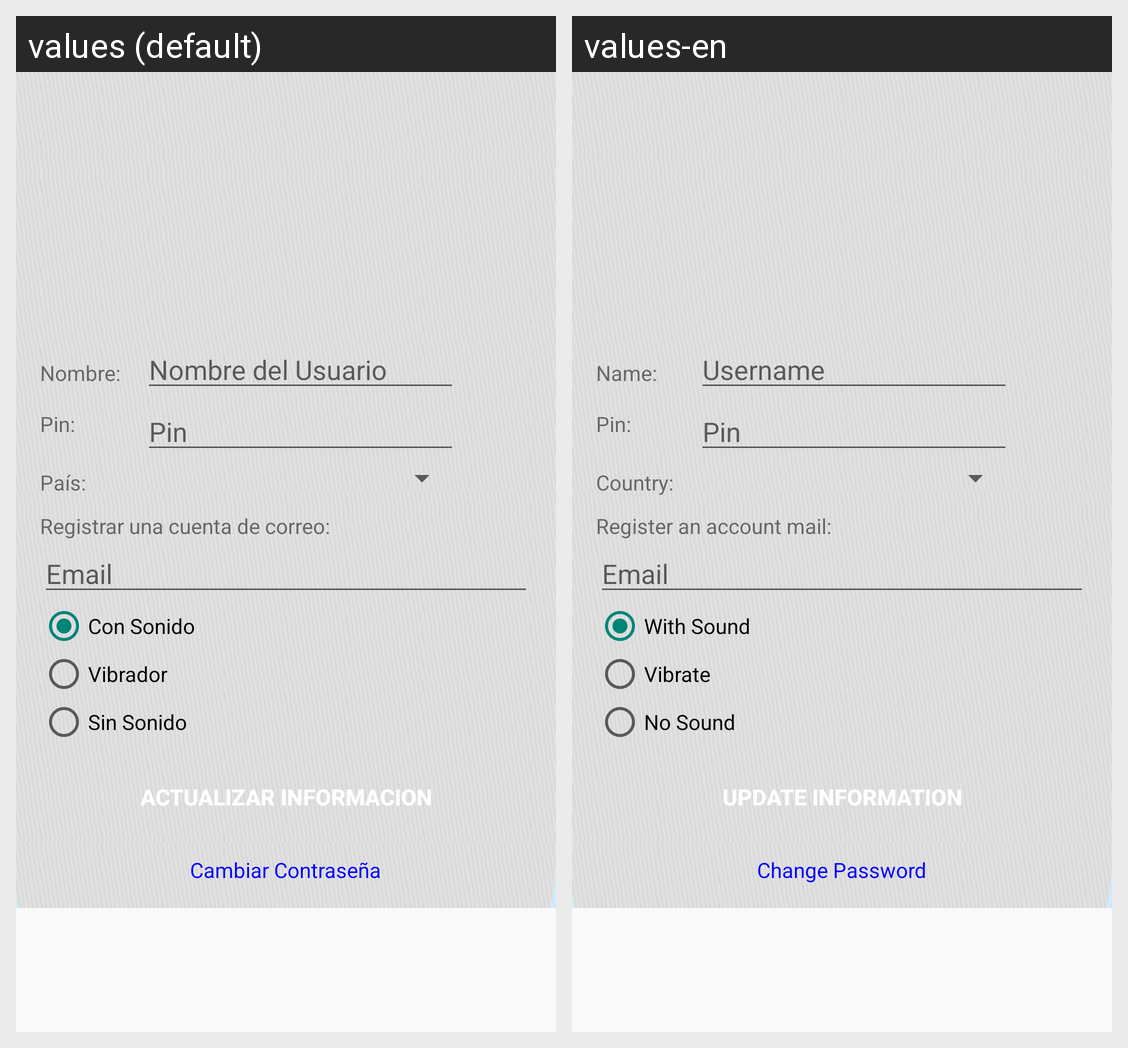

Strings drawn on this Android screen and how each of the app's shown locales translates them:
Android screen res/layout/perfil_usuario.xml rendered under 2 locales, left to right: values (default), values-en. Device: Nexus 5 (rendered at 1080×1920; each locale shown at half size, 540×960, under a caption strip naming it); theme AppTheme.
Strings drawn on this screen, with the default value and each locale's value (text and hints the layout hard-codes, and strings that could not be matched under every locale, appear in the picture but are not listed):

lbl_nombre
  values: Nombre:
  values-en: Name:

lbl_pin
  values: Pin:
  values-en: Pin:

lbl_pais
  values: País:
  values-en: Country:

hnt_nombre_usuario
  values: Nombre del Usuario
  values-en: Username

hnt_pin
  values: Pin
  values-en: Pin

lbl_registar_correo
  values: Registrar una cuenta de correo:
  values-en: Register an account mail:

hnt_email
  values: Email
  values-en: Email

lbl_notificacion_sonido
  values: Con Sonido
  values-en: With Sound

lbl_notificacion_vibrador
  values: Vibrador
  values-en: Vibrate

lbl_notificacion_sin_sonido
  values: Sin Sonido
  values-en: No Sound

btn_actualizar
  values: Actualizar Informacion
  values-en: Update Information

lbl_cambiar_clave
  values: Cambiar Contraseña
  values-en: Change Password
